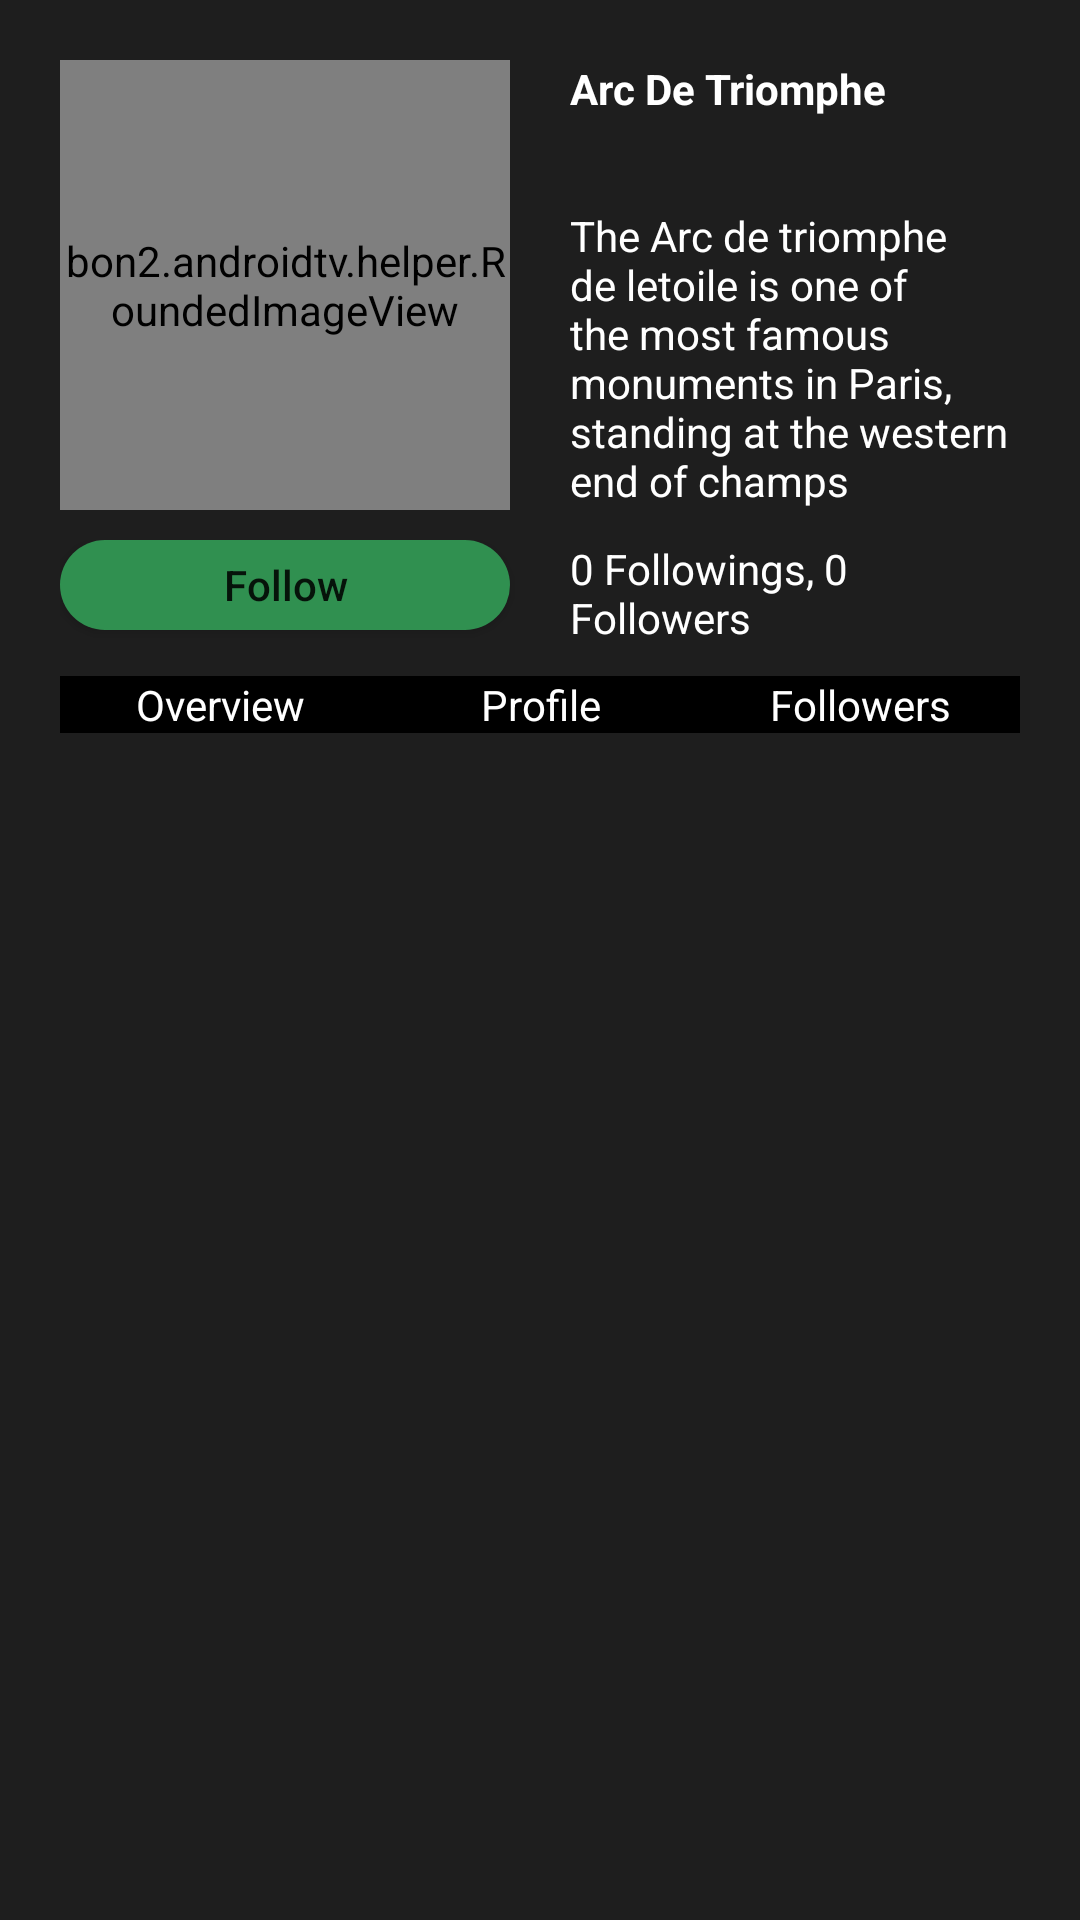

The Android layout XML behind this screen, and the referenced resources:
<!-- AndroidManifest.xml: application theme AppTheme -->
<!-- res/layout/activity_product.xml -->
<?xml version="1.0" encoding="utf-8"?>
<LinearLayout xmlns:android="http://schemas.android.com/apk/res/android"
    xmlns:tools="http://schemas.android.com/tools"
    xmlns:app="http://schemas.android.com/apk/res-auto"
    android:layout_width="match_parent"
    android:layout_height="match_parent"
    android:orientation="vertical"
    android:padding="@dimen/fragment_padding"
    android:background="@color/fragment_back"
    tools:context=".activity.ProductActivity">

    <LinearLayout
        android:layout_width="match_parent"
        android:layout_height="wrap_content"
        android:layout_marginBottom="10dp"
        android:orientation="horizontal">

        <bon2.androidtv.helper.RoundedImageView
            android:layout_width="150dp"
            android:layout_height="150dp"
            app:riv_corner_radius="5dp"
            android:src="@drawable/default_profile"
            />

        <LinearLayout
            android:layout_width="match_parent"
            android:layout_height="match_parent"
            android:orientation="vertical"
            android:layout_marginStart="20dp">

            <TextView
                android:id="@+id/product_name"
                android:layout_width="wrap_content"
                android:layout_height="wrap_content"
                android:text="Arc De Triomphe"
                android:textStyle="bold"
                android:textColor="@android:color/white"/>

            <Space
                android:layout_width="match_parent"
                android:layout_height="30dp" />

            <TextView
                android:id="@+id/product_desc"
                android:layout_width="wrap_content"
                android:layout_height="wrap_content"
                android:text="The Arc de triomphe de letoile is one of the most famous monuments in Paris, standing at the western end of champs"
                android:layout_gravity="center"
                android:textColor="@android:color/white"/>
        </LinearLayout>
    </LinearLayout>

    <LinearLayout
        android:layout_width="match_parent"
        android:layout_height="wrap_content"
        android:orientation="horizontal">

        <Button
            android:id="@+id/product_follow_unfollow"
            android:layout_width="150dp"
            android:onClick="onClickFollowUnfollow"
            android:layout_height="@dimen/btn_height"
            android:background="@drawable/btn_edit_profile"
            android:text="Follow"
            android:textAllCaps="false">
        </Button>

        <TextView
            android:id="@+id/product_following_follower"
            android:layout_width="wrap_content"
            android:layout_height="wrap_content"
            android:layout_gravity="center"
            android:text="0 Followings, 0 Followers"
            android:layout_marginStart="20dp"
            android:textColor="@android:color/white"/>
    </LinearLayout>

    <LinearLayout
        android:layout_width="match_parent"
        android:layout_height="wrap_content"
        android:orientation="horizontal"
        android:layout_marginTop="10dp">

        <TextView
            android:id="@+id/product_overview"
            android:layout_width="0dp"
            android:layout_weight="1"
            android:gravity="center"
            android:layout_height="wrap_content"
            android:text="Overview"
            android:focusable="true"
            android:clickable="true"
            android:textColor="@android:color/white"
            android:background="@drawable/people_textview_background"/>

        <TextView
            android:id="@+id/product_profile"
            android:layout_width="0dp"
            android:layout_weight="1"
            android:gravity="center"
            android:focusable="true"
            android:clickable="true"
            android:layout_height="wrap_content"
            android:text="Profile"
            android:textColor="@android:color/white"
            android:background="@drawable/people_textview_background"/>

        <TextView
            android:id="@+id/product_followers"
            android:layout_width="0dp"
            android:layout_weight="1"
            android:gravity="center"
            android:focusable="true"
            android:clickable="true"
            android:layout_height="wrap_content"
            android:text="Followers"
            android:textColor="@android:color/white"
            android:background="@drawable/people_textview_background"/>
    </LinearLayout>
</LinearLayout>
<!-- resources referenced by this layout -->
<resources>
  <color name="fragment_back">#E0000000</color>
  <dimen name="btn_height">30dp</dimen>
  <dimen name="fragment_padding">20dp</dimen>
  <!-- drawable btn_edit_profile (drawable) -->
  <?xml version="1.0" encoding="utf-8"?>
  <selector xmlns:android="http://schemas.android.com/apk/res/android">
      
      <item android:state_focused="true">
          <shape>
              <stroke android:width="2dp" android:color="#00ff00"></stroke>
              <solid android:color="@color/menu_selected"/>
              <corners android:radius="30dp"/>
          </shape>
      </item>
  
      
      <item>
          <shape>
              <solid android:color="@color/menu_selected"/>
              <corners android:radius="30dp"/>
          </shape>
      </item>
  </selector>
  <!-- drawable people_textview_background (drawable) -->
  <?xml version="1.0" encoding="utf-8"?>
  <selector xmlns:android="http://schemas.android.com/apk/res/android">
      
      <item android:state_focused="true">
          <shape xmlns:android="http://schemas.android.com/apk/res/android">
              <solid android:color="#dd00afff"/>
          </shape>
      </item>
  
      
      <item>
          <shape xmlns:android="http://schemas.android.com/apk/res/android">
              <solid android:color="#000000"/>
          </shape>
      </item>
  </selector>
  <style name="AppTheme" parent="@style/Base.Theme.AppCompat.Light">
          <item name="windowNoTitle">true</item>
          <item name="windowActionBar">false</item>
      </style>
  <color name="menu_selected">#309050</color>
</resources>
